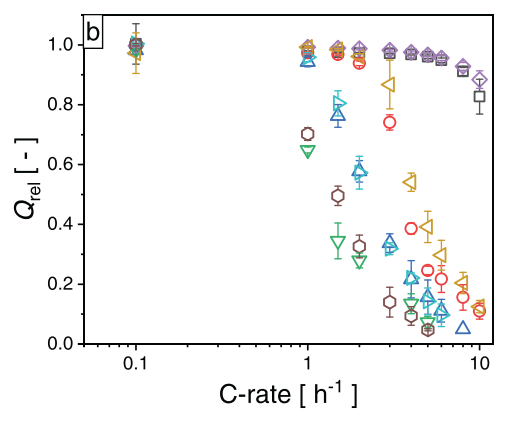

The table this chart was drawn from, first rows:
x, 28, 67, 100, 145, 29, 76, 117, 149
0.09857, 1.005, 1.005, 0.9886, 0.989, 1.003, 0.9752, 1.005, 1.004
0.1, 1.004, 1.005, 0.9886, 0.9872, 1.003, 0.9753, 1.005, 1.002
0.1, 1.004, 1.005, 0.9886, 0.9872, 1.003, 0.9753, 1.005, 1.002
0.1, 1.004, 1.005, 0.9886, 0.9872, 1.003, 0.9753, 1.005, 1.002
0.1, 1.004, 1.005, 0.9886, 0.9872, 1.003, 0.9753, 1.005, 1.002
1, 0.976, 0.9746, 0.9474, 0.6428, 0.9952, 0.9919, 0.9598, 0.7049
1.005, 0.976, 0.9746, 0.9469, 0.6414, 0.9952, 0.9919, 0.9594, 0.7022
1.006, 0.976, 0.9746, 0.9469, 0.6411, 0.9952, 0.9919, 0.9594, 0.7018
1.5, 0.9766, 0.9687, 0.7682, 0.3382, 0.9906, 0.9872, 0.8055, 0.4995
1.5, 0.9766, 0.9687, 0.7682, 0.3382, 0.9906, 0.9872, 0.8055, 0.4995
1.5, 0.9766, 0.9687, 0.7682, 0.3382, 0.9906, 0.9872, 0.8055, 0.4995
2, 0.9726, 0.9415, 0.5838, 0.2732, 0.9899, 0.9634, 0.5722, 0.3283
2, 0.9726, 0.9415, 0.5838, 0.2732, 0.9899, 0.9634, 0.5722, 0.3283
2, 0.9726, 0.9415, 0.5838, 0.2732, 0.9899, 0.9634, 0.5722, 0.3283
2, 0.9726, 0.9415, 0.5838, 0.2732, 0.9899, 0.9634, 0.5722, 0.3283
2, 0.9726, 0.9415, 0.5837, 0.2732, 0.9899, 0.9634, 0.5722, 0.3283
3, 0.9699, 0.7424, 0.3462, 0.1953, 0.9839, 0.8678, 0.3183, 0.1413
3, 0.9699, 0.7424, 0.3462, 0.1953, 0.9839, 0.8678, 0.3183, 0.1413
3, 0.9699, 0.7424, 0.3462, 0.1953, 0.9839, 0.8678, 0.3183, 0.1413
3, 0.9699, 0.7424, 0.3462, 0.1953, 0.9839, 0.8678, 0.3183, 0.1413
3, 0.9699, 0.7423, 0.3462, 0.1953, 0.9839, 0.8678, 0.3183, 0.1413
4, 0.9673, 0.388, 0.2234, 0.1285, 0.9806, 0.5433, 0.2208, 0.096
4, 0.9673, 0.388, 0.2234, 0.1285, 0.9806, 0.5433, 0.2208, 0.096
4, 0.9673, 0.388, 0.2234, 0.1285, 0.9806, 0.5433, 0.2208, 0.096
4, 0.9673, 0.388, 0.2234, 0.1285, 0.9806, 0.5433, 0.2208, 0.096
5, 0.9592, 0.248, 0.1624, 0.0668, 0.97, 0.3913, 0.1418, 0.04649
5, 0.9592, 0.248, 0.1624, 0.0668, 0.97, 0.3913, 0.1418, 0.04649
5, 0.9592, 0.248, 0.1624, 0.0668, 0.97, 0.3913, 0.1418, 0.04649
5, 0.9592, 0.248, 0.1624, 0.0668, 0.97, 0.3913, 0.1418, 0.04649
5, 0.9592, 0.248, 0.1623, 0.06679, 0.97, 0.3913, 0.1418, 0.04648
6, 0.9482, 0.2181, 0.1159, 0.0151, 0.9587, 0.2974, 0.09601, 0.00604
6, 0.9482, 0.2181, 0.1159, 0.0151, 0.9587, 0.2974, 0.09601, 0.00604
6, 0.9482, 0.2181, 0.1159, 0.0151, 0.9587, 0.2974, 0.09601, 0.00604
6, 0.9482, 0.2181, 0.1159, 0.0151, 0.9587, 0.2974, 0.09601, 0.00604
6, 0.9482, 0.2181, 0.1159, 0.01509, 0.9587, 0.2974, 0.09601, 0.00603
8, 0.911, 0.1577, 0.05883, -0.05339, 0.9302, 0.2042, 0.00836, -0.05779
8, 0.911, 0.1577, 0.05883, -0.05339, 0.9302, 0.2042, 0.00836, -0.05779
8, 0.911, 0.1577, 0.05883, -0.0534, 0.9302, 0.2042, 0.00835, -0.0578
10, 0.8277, 0.1126, 0.01546, -0.1049, 0.8844, 0.1259, -0.1178, -0.1073
10, 0.8277, 0.1126, 0.01546, -0.1049, 0.8844, 0.1259, -0.1178, -0.1073
10, 0.8277, 0.1126, 0.01546, -0.1049, 0.8844, 0.1259, -0.1178, -0.1073
